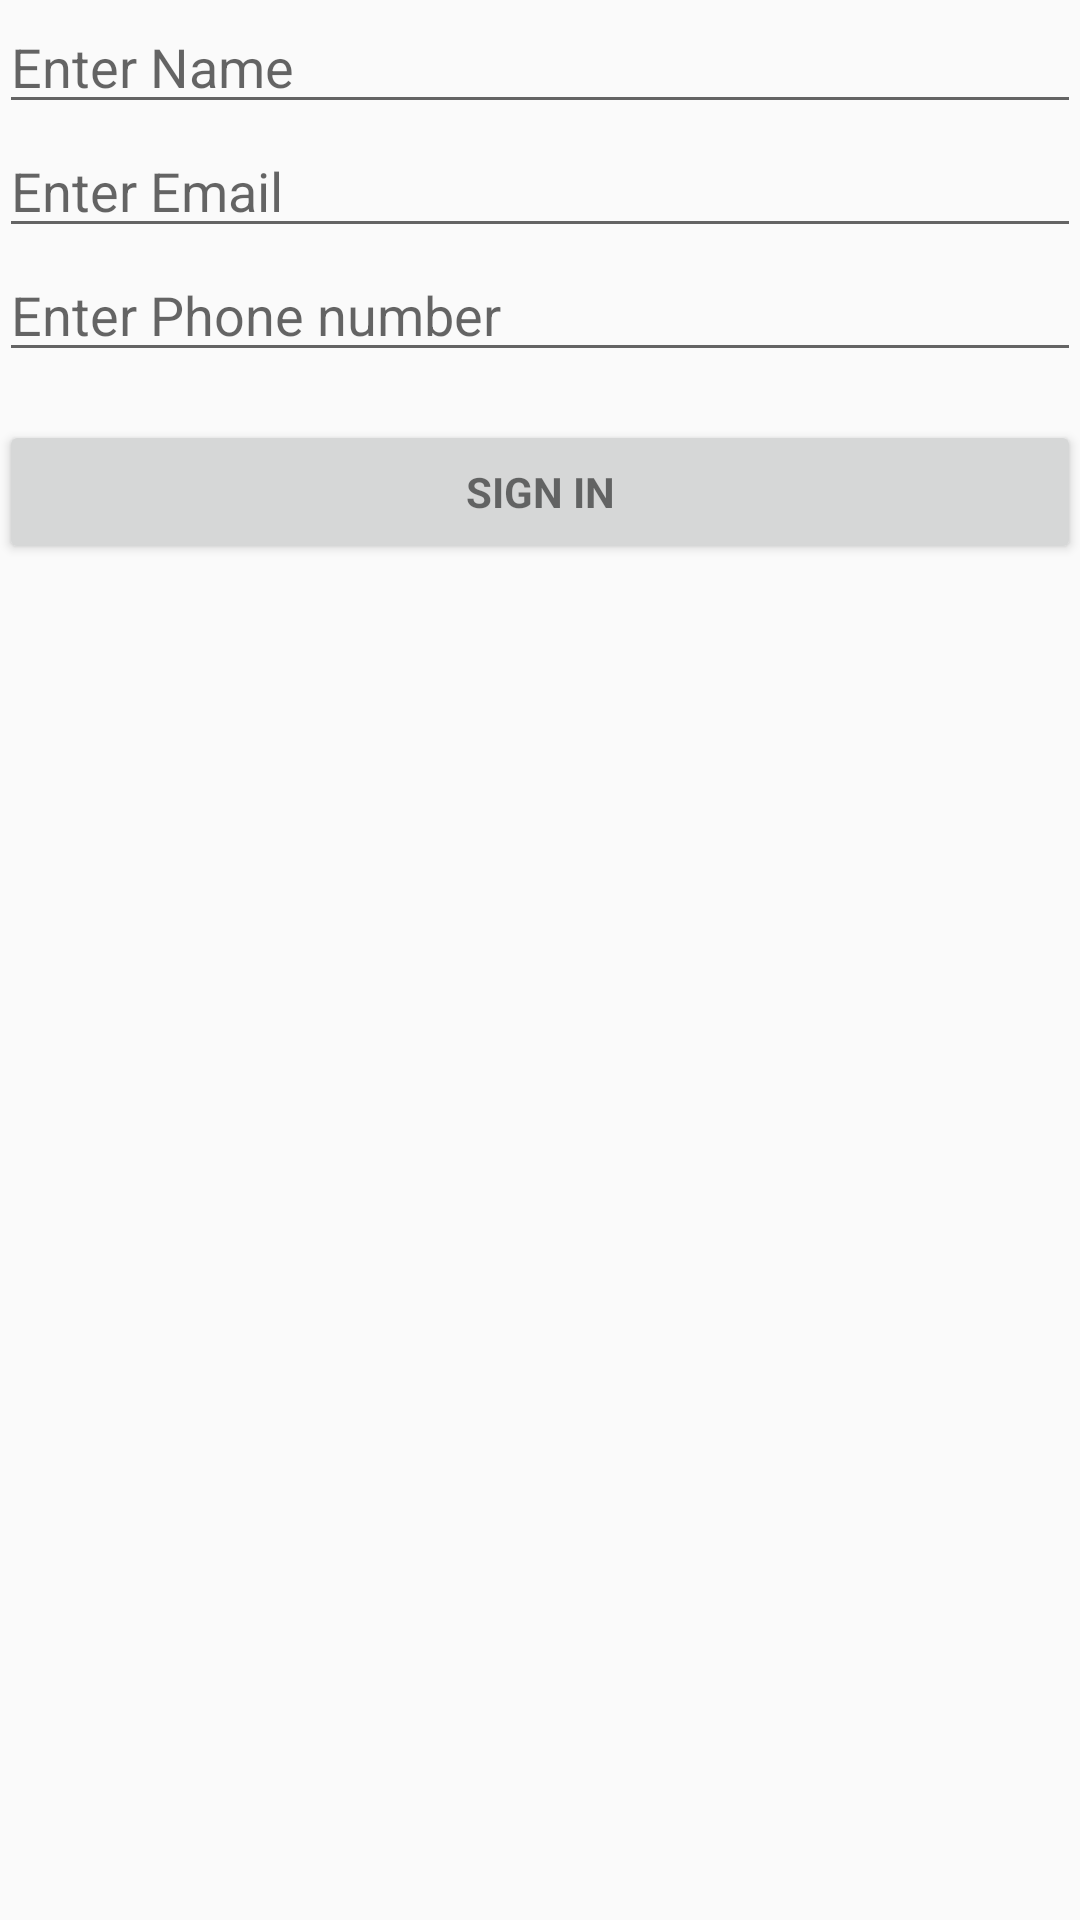

The Android layout XML behind this screen, and the referenced resources:
<!-- AndroidManifest.xml: application theme AppTheme -->
<!-- res/layout/activity_login.xml -->
<?xml version="1.0" encoding="utf-8"?>
<LinearLayout xmlns:android="http://schemas.android.com/apk/res/android"
    xmlns:tools="http://schemas.android.com/tools"
    android:layout_width="match_parent"
    android:layout_height="match_parent"
    android:gravity="center_horizontal"
    android:orientation="vertical"
    android:paddingBottom="@dimen/activity_vertical_margin"
    android:paddingLeft="@dimen/activity_horizontal_margin"
    android:paddingRight="@dimen/activity_horizontal_margin"
    android:paddingTop="@dimen/activity_vertical_margin"
    tools:context=".SignUpActivity">

    
    <ProgressBar
        android:id="@+id/login_progress"
        style="?android:attr/progressBarStyleLarge"
        android:layout_width="wrap_content"
        android:layout_height="wrap_content"
        android:layout_marginBottom="8dp"
        android:visibility="gone" />

    <ScrollView
        android:id="@+id/login_form"
        android:layout_width="match_parent"
        android:layout_height="match_parent">

        <LinearLayout
            android:id="@+id/email_login_form"
            android:layout_width="match_parent"
            android:layout_height="wrap_content"
            android:orientation="vertical">

            <EditText
                android:id="@+id/sign_in_name"
                android:layout_width="match_parent"
                android:layout_height="wrap_content"
                android:hint="@string/hint_name"
                android:inputType="textPersonName"
                android:maxLines="1"
                android:singleLine="true" />

            <EditText
                android:id="@+id/sign_in_email"
                android:layout_width="match_parent"
                android:layout_height="wrap_content"
                android:hint="@string/hint_email"
                android:inputType="textEmailAddress"
                android:maxLines="1"
                android:singleLine="true" />

            <EditText
                android:id="@+id/sign_in_phone"
                android:layout_width="match_parent"
                android:layout_height="wrap_content"
                android:hint="@string/hint_phone"
                android:inputType="phone"
                android:maxLines="1"
                android:singleLine="true" />

            <Button
                android:id="@+id/sign_in_button"
                style="?android:textAppearanceSmall"
                android:layout_width="match_parent"
                android:layout_height="wrap_content"
                android:layout_marginTop="16dp"
                android:text="@string/action_sign_in_short"
                android:textStyle="bold" />

        </LinearLayout>
    </ScrollView>
</LinearLayout>
<!-- resources referenced by this layout -->
<resources>
  <string name="action_sign_in_short">Sign in</string>
  <string name="hint_email">Enter Email</string>
  <string name="hint_name">Enter Name</string>
  <string name="hint_phone">Enter Phone number</string>
  <style name="AppTheme" parent="Theme.AppCompat.Light.DarkActionBar">
          <item name="colorPrimary">@color/colorPrimary</item>
          <item name="colorPrimaryDark">@color/colorPrimaryDark</item>
          <item name="colorAccent">@color/colorAccent</item>
          <item name="windowActionBar">false</item>
          <item name="windowNoTitle">true</item>
      </style>
  <!-- not gathered from this repository: default colours our renderer supplied (Android Studio template values) -->
  <color name="colorPrimary">#FF6200EE</color>
  <color name="colorPrimaryDark">#FF3700B3</color>
  <color name="colorAccent">#FF03DAC5</color>
</resources>
